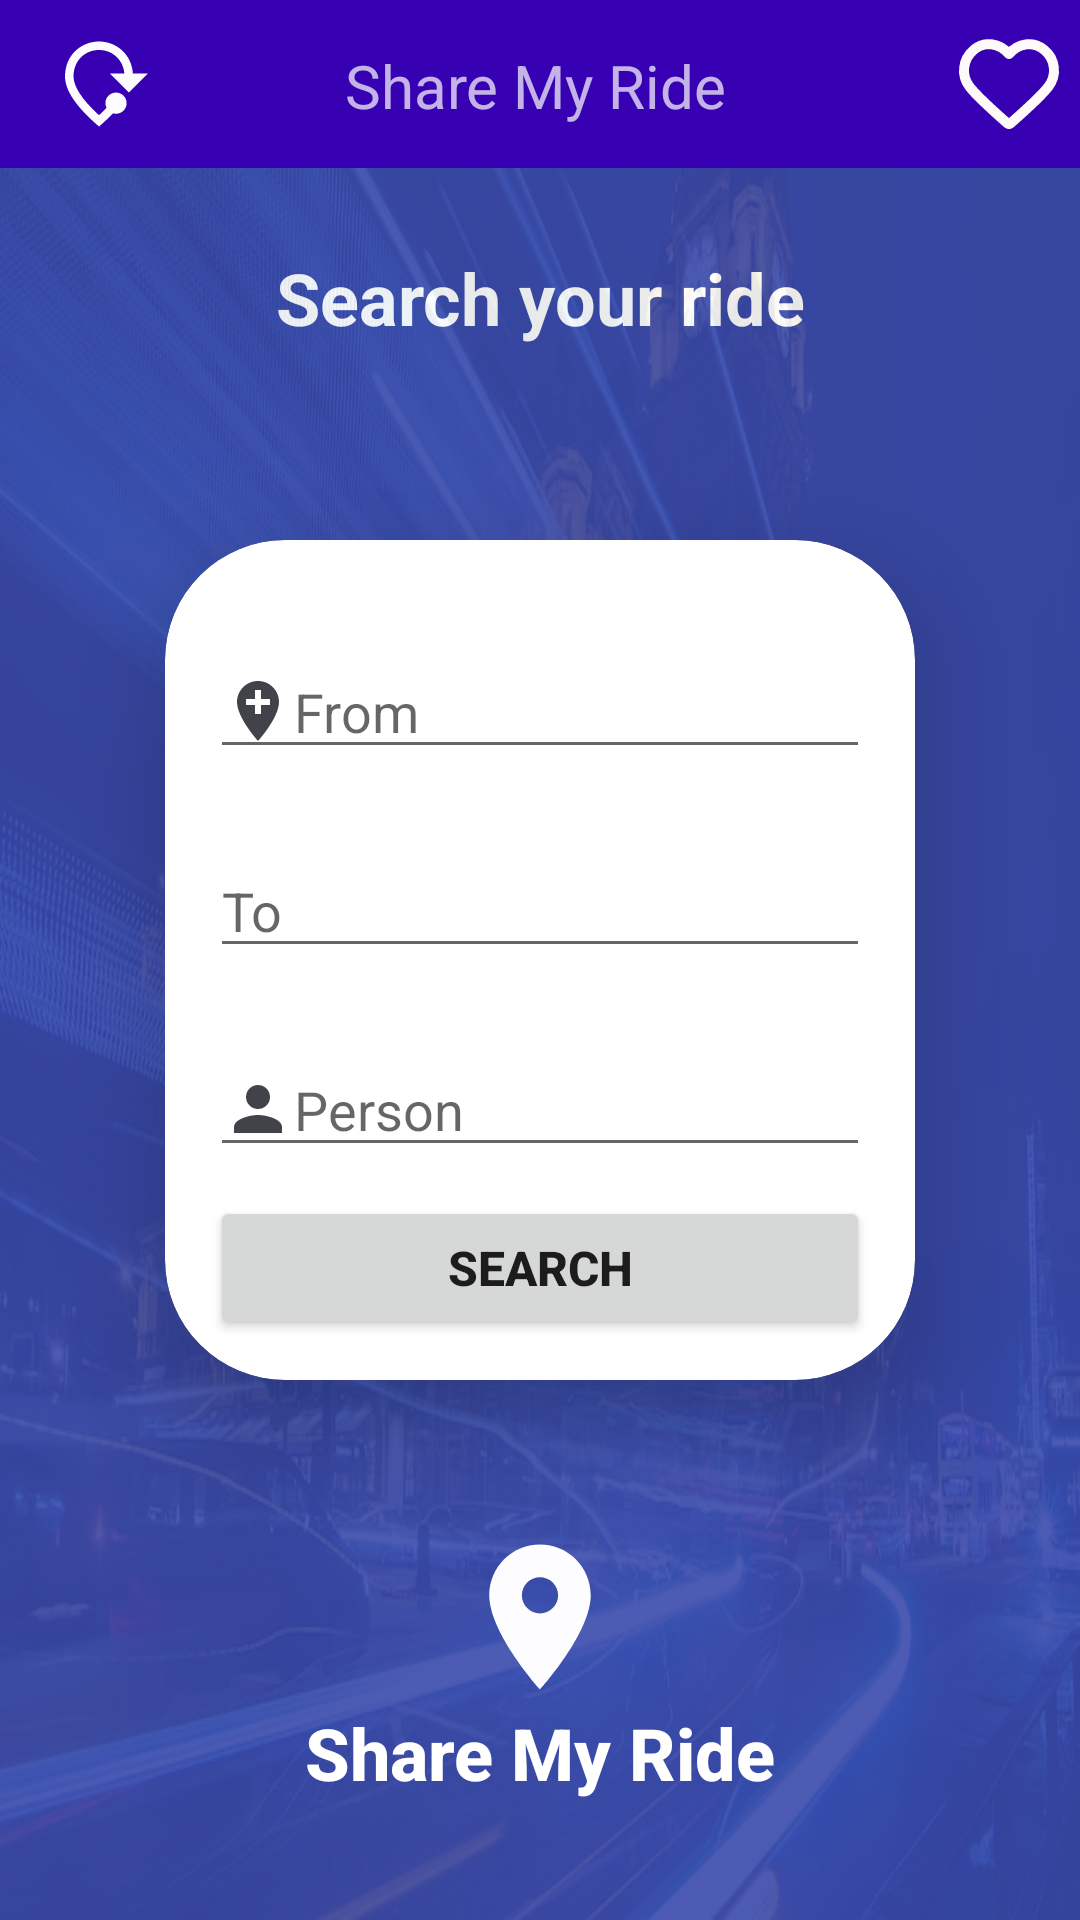

This screen was rendered from an Android layout file. Write that file and the resources it references.
<!-- AndroidManifest.xml: application theme mytheme -->
<!-- res/layout/fragment_search.xml -->
<?xml version="1.0" encoding="utf-8"?>
<androidx.constraintlayout.widget.ConstraintLayout xmlns:android="http://schemas.android.com/apk/res/android"
    xmlns:app="http://schemas.android.com/apk/res-auto"
    xmlns:tools="http://schemas.android.com/tools"
    android:background="@drawable/bg1"
    android:layout_width="match_parent"
    android:layout_height="match_parent"
    tools:context=".PublishFragment">

    <androidx.constraintlayout.widget.ConstraintLayout
        android:layout_width="match_parent"
        android:background="#3949AB"
        android:alpha="0.9"
        android:layout_height="match_parent">

        <TextView
            android:id="@+id/textView10"
            android:layout_width="wrap_content"
            android:layout_height="wrap_content"
            android:layout_marginTop="83dp"
            android:text="Search your ride"
            android:textColor="@color/white"
            android:textSize="24sp"
            android:textStyle="bold"
            app:layout_constraintEnd_toEndOf="parent"
            app:layout_constraintStart_toStartOf="parent"
            app:layout_constraintTop_toTopOf="parent" />

    </androidx.constraintlayout.widget.ConstraintLayout>

    <androidx.cardview.widget.CardView
        android:id="@+id/cardView2"
        android:layout_width="250dp"
        android:layout_height="280dp"
        app:cardCornerRadius="40dp"
        app:cardElevation="20dp"
        app:layout_constraintBottom_toBottomOf="parent"
        app:layout_constraintEnd_toEndOf="parent"
        app:layout_constraintStart_toStartOf="parent"
        app:layout_constraintTop_toTopOf="parent">

        <androidx.constraintlayout.widget.ConstraintLayout
            android:layout_width="match_parent"
            android:layout_height="match_parent"
            android:padding="15dp">


            <EditText
                android:id="@+id/search_from"
                android:layout_width="match_parent"
                android:layout_height="wrap_content"
                android:layout_marginTop="15dp"
                android:drawableLeft="@drawable/publish_location1"
                android:hint="From"
                android:inputType="text"
                android:paddingTop="15dp"
                app:layout_constraintStart_toStartOf="parent"
                app:layout_constraintTop_toTopOf="parent" />

            <View
                android:id="@+id/view1"
                android:layout_width="wrap_content"
                android:layout_height="20dp"
                app:layout_constraintStart_toStartOf="parent"
                app:layout_constraintTop_toBottomOf="@+id/search_from" />

            <EditText
                android:id="@+id/search_to"
                android:layout_width="match_parent"
                android:layout_height="wrap_content"
                android:drawableLeft="@drawable/search_location_icon"
                android:hint="To"
                android:inputType="text"
                android:paddingTop="15dp"
                app:layout_constraintEnd_toEndOf="parent"
                app:layout_constraintStart_toStartOf="parent"
                app:layout_constraintTop_toBottomOf="@+id/view1" />

            <View
                android:id="@+id/view2"
                android:layout_width="wrap_content"
                android:layout_height="20dp"
                app:layout_constraintStart_toStartOf="parent"
                app:layout_constraintTop_toBottomOf="@+id/search_to" />

            <EditText
                android:id="@+id/search_person"
                android:layout_width="match_parent"
                android:layout_height="wrap_content"
                android:drawableLeft="@drawable/publish_person"
                android:hint="Person"
                android:inputType="number"
                android:paddingTop="15dp"
                app:layout_constraintEnd_toEndOf="parent"
                app:layout_constraintHorizontal_bias="0.533"
                app:layout_constraintStart_toStartOf="parent"
                app:layout_constraintTop_toBottomOf="@+id/view2" />

            <View
                android:id="@+id/view3"
                android:layout_width="wrap_content"
                android:layout_height="20dp"
                app:layout_constraintStart_toStartOf="parent"
                app:layout_constraintTop_toBottomOf="@+id/search_to" />

            <Button
                android:id="@+id/search_btn"
                android:layout_width="0dp"
                android:layout_height="wrap_content"
                android:layout_marginTop="56dp"
                android:text="Search"
                android:textSize="16sp"
                android:textStyle="bold"
                app:layout_constraintEnd_toEndOf="parent"
                app:layout_constraintHorizontal_bias="0.533"
                app:layout_constraintStart_toStartOf="parent"
                app:layout_constraintTop_toBottomOf="@+id/view3" />

        </androidx.constraintlayout.widget.ConstraintLayout>
    </androidx.cardview.widget.CardView>

    <ImageView
        android:id="@+id/imageView9"
        android:layout_width="90dp"
        android:layout_height="58dp"
        android:layout_marginTop="50dp"
        android:src="@drawable/logo2"
        app:layout_constraintEnd_toEndOf="parent"
        app:layout_constraintStart_toStartOf="parent"
        app:layout_constraintTop_toBottomOf="@+id/cardView2" />

    <TextView
        android:id="@+id/textView13"
        android:layout_width="wrap_content"
        android:layout_height="wrap_content"
        android:textStyle="bold"
        android:fontFamily="sans-serif-medium"
        android:textSize="24sp"
        android:textColor="@color/white"
        android:text="Share My Ride"
        app:layout_constraintEnd_toEndOf="parent"
        app:layout_constraintStart_toStartOf="parent"
        app:layout_constraintTop_toBottomOf="@+id/imageView9" />

    <include
        layout="@layout/toolbar"/>

</androidx.constraintlayout.widget.ConstraintLayout>
<!-- res/layout/toolbar.xml (included above) -->
<?xml version="1.0" encoding="utf-8"?>
<androidx.appcompat.widget.Toolbar
    xmlns:android="http://schemas.android.com/apk/res/android"
    xmlns:app="http://schemas.android.com/apk/res-auto"
    android:layout_width="match_parent"
    android:layout_height="?attr/actionBarSize"
    android:background="@color/colorPrimaryDark"
    android:id="@+id/mytoolbar"
    android:theme="@style/ThemeOverlay.AppCompat.Dark">

    <LinearLayout
        android:layout_width="match_parent"
        android:layout_height="?attr/actionBarSize">

        <ImageView
            android:layout_width="34dp"
            android:layout_height="match_parent"
            android:src="@drawable/toolbar_logo" />

        <TextView
            android:layout_width="wrap_content"
            android:layout_height="wrap_content"
            android:text="Share My Ride"
            android:layout_marginTop="15dp"
            android:layout_marginLeft="65dp"
            android:textSize="20dp"/>

        <ImageView
            android:layout_width="wrap_content"
            android:id="@+id/like"
            android:layout_height="40dp"
            android:layout_marginTop="8dp"
            android:layout_marginLeft="70dp"
            android:src="@drawable/heart_toolbar_icon"/>

    </LinearLayout>

</androidx.appcompat.widget.Toolbar>
<!-- resources referenced by this layout -->
<resources>
  <color name="colorPrimaryDark">#3700B3</color>
  <color name="white">#FFFFFFFF</color>
  <!-- drawable bg1: jpeg bitmap (drawable, 151553 bytes) -->
  <!-- drawable heart_toolbar_icon (drawable) -->
  <vector xmlns:android="http://schemas.android.com/apk/res/android"
      android:width="800dp"
      android:height="800dp"
      android:viewportWidth="24"
      android:viewportHeight="24">
    <path
        android:pathData="M12,6C10.201,3.903 7.194,3.255 4.939,5.175C2.685,7.096 2.367,10.306 4.138,12.577C5.61,14.465 10.065,18.448 11.525,19.737C11.688,19.881 11.77,19.953 11.865,19.982C11.948,20.006 12.039,20.006 12.123,19.982C12.218,19.953 12.299,19.881 12.463,19.737C13.923,18.448 18.378,14.465 19.85,12.577C21.62,10.306 21.342,7.075 19.048,5.175C16.755,3.275 13.799,3.903 12,6Z"
        android:strokeLineJoin="round"
        android:strokeWidth="2"
        android:fillColor="#00000000"
        android:fillType="evenOdd"
        android:strokeColor="#fffafa"
        android:strokeLineCap="round"/>
  </vector>
  <!-- drawable logo2 (drawable) -->
  <vector android:height="24dp" android:tint="#FDFDFF"
      android:viewportHeight="24" android:viewportWidth="24"
      android:width="24dp" xmlns:android="http://schemas.android.com/apk/res/android">
      <path android:fillColor="@android:color/white" android:pathData="M12,2C8.13,2 5,5.13 5,9c0,5.25 7,13 7,13s7,-7.75 7,-13c0,-3.87 -3.13,-7 -7,-7zM12,11.5c-1.38,0 -2.5,-1.12 -2.5,-2.5s1.12,-2.5 2.5,-2.5 2.5,1.12 2.5,2.5 -1.12,2.5 -2.5,2.5z"/>
  </vector>
  <!-- drawable publish_location1 (drawable) -->
  <vector android:height="24dp" android:tint="#42424B"
      android:viewportHeight="24" android:viewportWidth="24"
      android:width="24dp" xmlns:android="http://schemas.android.com/apk/res/android">
      <path android:fillColor="@android:color/white" android:pathData="M12,2C8.14,2 5,5.14 5,9c0,5.25 7,13 7,13s7,-7.75 7,-13c0,-3.86 -3.14,-7 -7,-7zM16,10h-3v3h-2v-3L8,10L8,8h3L11,5h2v3h3v2z"/>
  </vector>
  <!-- drawable publish_person (drawable) -->
  <vector android:height="24dp" android:tint="#42424B"
      android:viewportHeight="24" android:viewportWidth="24"
      android:width="24dp" xmlns:android="http://schemas.android.com/apk/res/android">
      <path android:fillColor="@android:color/white" android:pathData="M12,12c2.21,0 4,-1.79 4,-4s-1.79,-4 -4,-4 -4,1.79 -4,4 1.79,4 4,4zM12,14c-2.67,0 -8,1.34 -8,4v2h16v-2c0,-2.66 -5.33,-4 -8,-4z"/>
  </vector>
  <!-- drawable toolbar_logo (drawable) -->
  <vector android:height="24dp" android:tint="#FDFDFF"
      android:viewportHeight="24" android:viewportWidth="24"
      android:width="24dp" xmlns:android="http://schemas.android.com/apk/res/android">
      <path android:fillColor="@android:color/white" android:pathData="M15.31,18.9c-0.96,1 -2.06,2.03 -3.31,3.1c-5.33,-4.55 -8,-8.48 -8,-11.8C4,5.22 7.8,2 12,2c4,0 7.64,2.92 7.97,7.5l3.53,0L19,14l-4.5,-4.5l3.47,0C17.65,6.24 15.13,4 12,4c-3.35,0 -6,2.57 -6,6.2c0,2.34 1.95,5.44 6,9.14c0.64,-0.59 1.23,-1.16 1.77,-1.71c-0.17,-0.34 -0.27,-0.72 -0.27,-1.12c0,-1.38 1.12,-2.5 2.5,-2.5s2.5,1.12 2.5,2.5S17.38,19 16,19C15.76,19 15.53,18.97 15.31,18.9z"/>
  </vector>
  <style name="mytheme" parent="Theme.AppCompat.Light.NoActionBar">
  
          <item name="colorPrimary">@color/colorPrimary</item>
          <item name="colorPrimaryDark">@color/colorStatusbar</item>
          <item name="colorAccent">@color/colorAccent</item>
  
      </style>
  <color name="colorPrimary">#6200EE</color>
  <color name="colorStatusbar">#FFC0C0</color>
  <color name="colorAccent">#03DAC5</color>
</resources>
